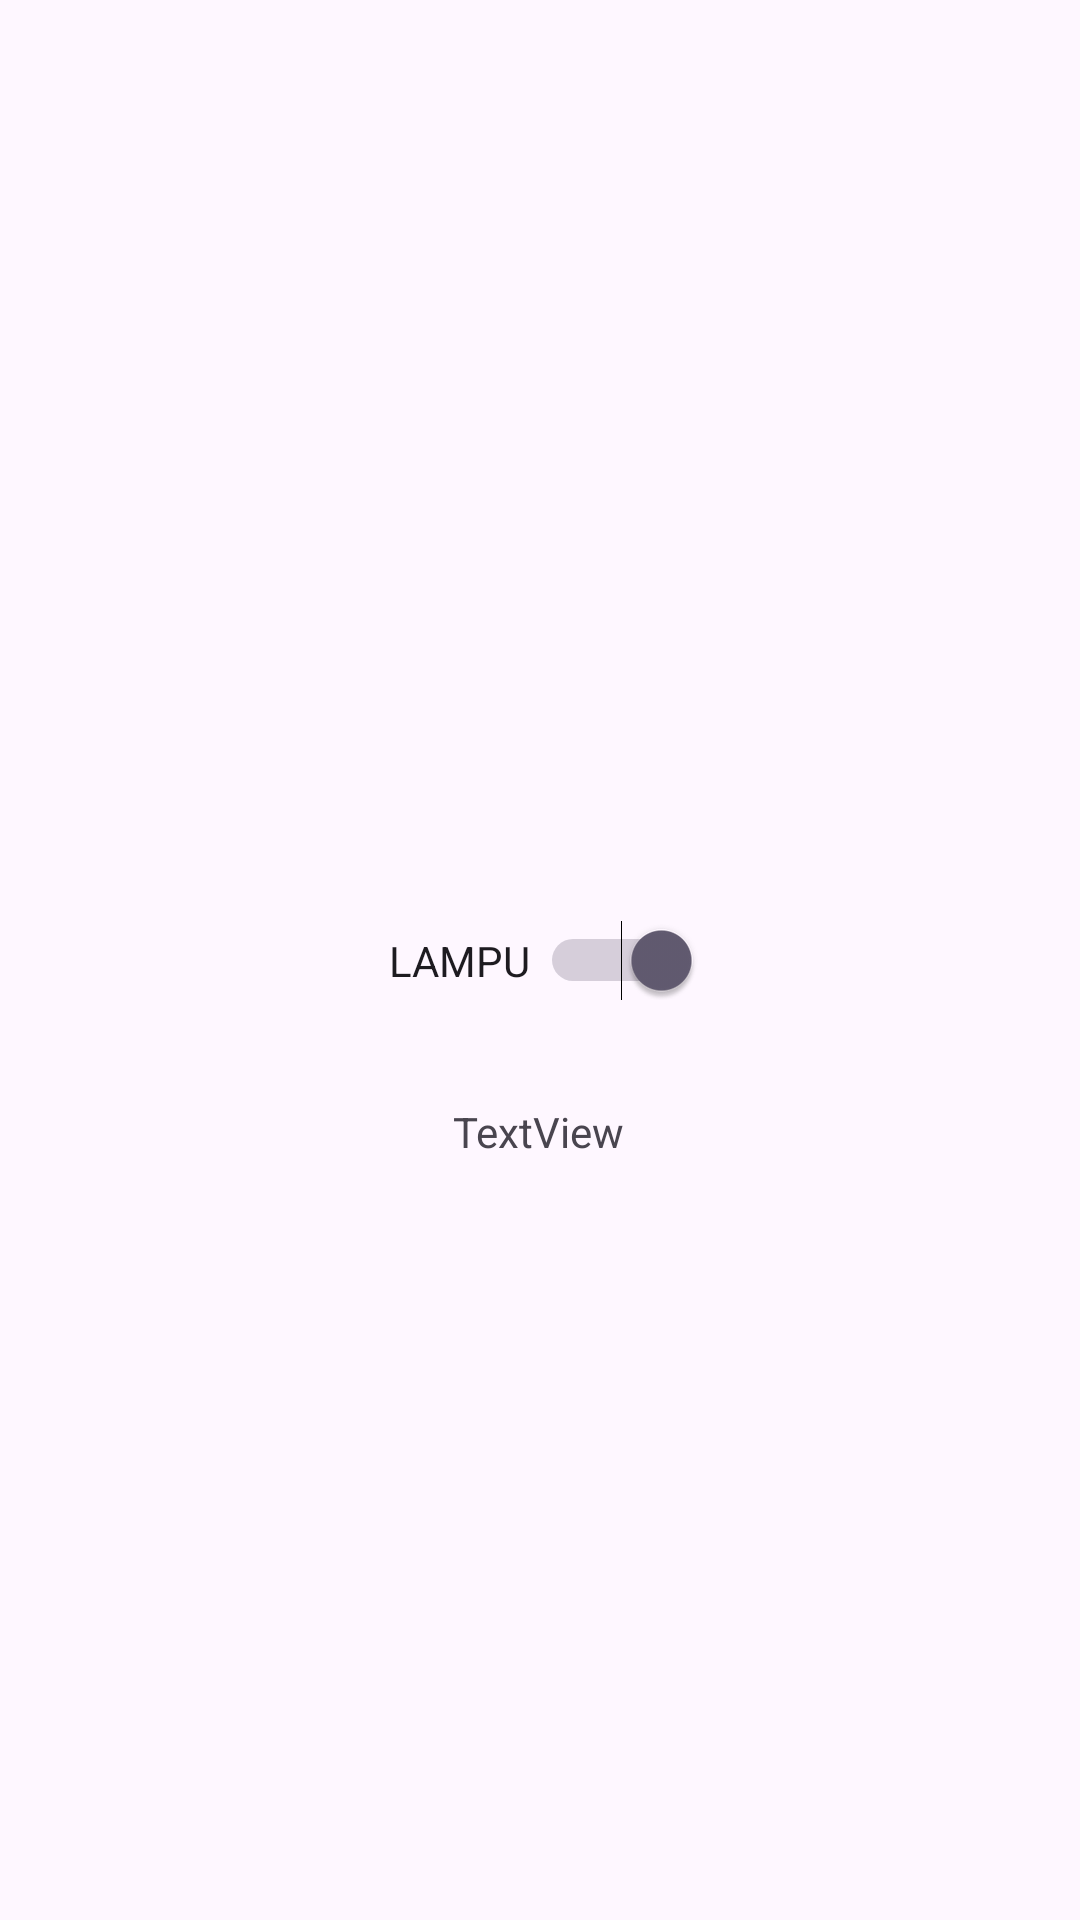

Layout XML and referenced resources for this Android screen:
<!-- AndroidManifest.xml: application theme Theme.Project2 -->
<!-- res/layout/activity_main.xml -->
<?xml version="1.0" encoding="utf-8"?>
<androidx.constraintlayout.widget.ConstraintLayout
    xmlns:android="http://schemas.android.com/apk/res/android"
    xmlns:app="http://schemas.android.com/apk/res-auto"
    xmlns:tools="http://schemas.android.com/tools"
    android:layout_width="match_parent"
    android:layout_height="match_parent"
    android:layout_gravity="center"
    tools:context=".MainActivity">

    <Switch
        android:id="@+id/switch1"
        android:layout_width="108dp"
        android:layout_height="63dp"
        android:checked="true"
        android:gravity="center"
        android:text="LAMPU"
        android:textOff="OFF"
        android:textOn="ON"
        app:layout_constraintBottom_toBottomOf="parent"
        app:layout_constraintEnd_toEndOf="parent"
        app:layout_constraintStart_toStartOf="parent"
        app:layout_constraintTop_toTopOf="parent" />

    <TextView
        android:id="@+id/textView"
        android:layout_width="wrap_content"
        android:layout_height="wrap_content"
        android:layout_marginTop="16dp"
        android:text="TextView"
        app:layout_constraintEnd_toEndOf="parent"
        app:layout_constraintHorizontal_bias="0.498"
        app:layout_constraintStart_toStartOf="parent"
        app:layout_constraintTop_toBottomOf="@+id/switch1" />

</androidx.constraintlayout.widget.ConstraintLayout>
<!-- resources referenced by this layout -->
<resources>
  <style name="Theme.Project2" parent="Base.Theme.Project2" />
  <style name="Base.Theme.Project2" parent="Theme.Material3.DayNight.NoActionBar">
          <item name="android:statusBarColor">#F1E35E</item>  
  
          
          
      </style>
</resources>
